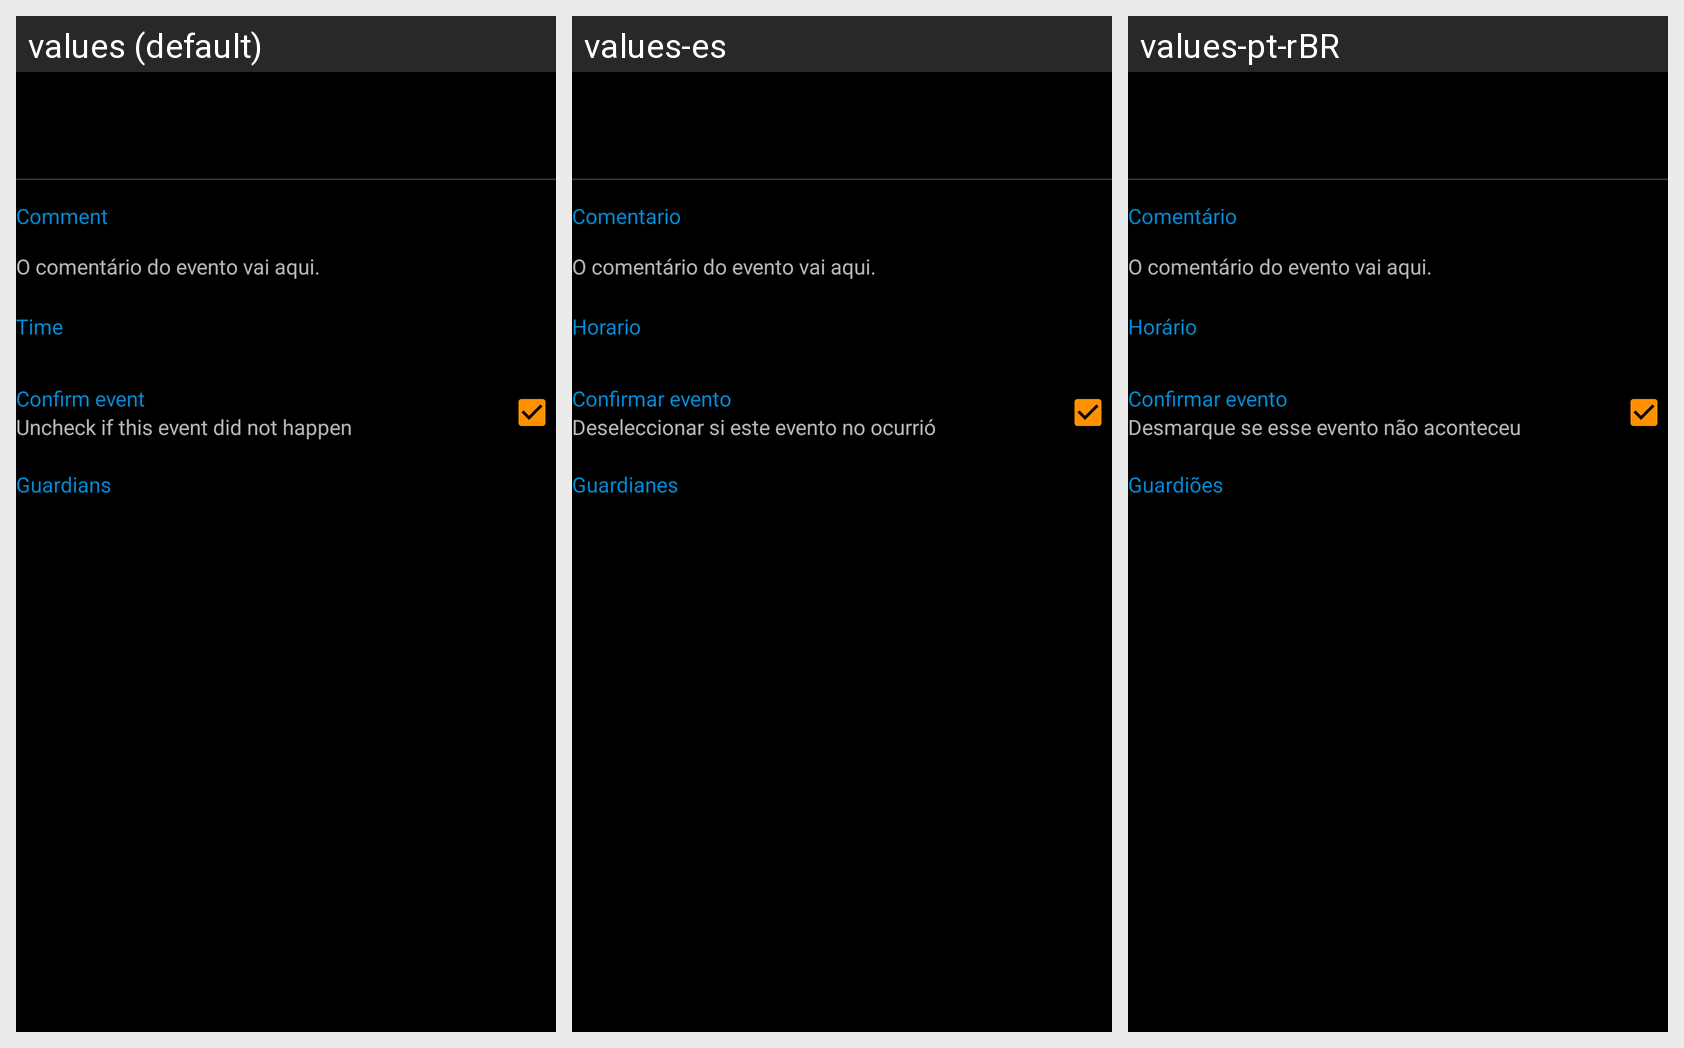

Locale-by-locale string values for the Android screen shown in this grid:
Android screen res/layout/validate_header_layout.xml rendered under 3 locales, left to right: values (default), values-es, values-pt-rBR. Device: Nexus 5 (rendered at 1080×1920; each locale shown at half size, 540×960, under a caption strip naming it); theme DestinyApp.
Strings drawn on this screen, with the default value and each locale's value (text and hints the layout hard-codes, and strings that could not be matched under every locale, appear in the picture but are not listed):

comment
  values: Comment
  values-es: Comentario
  values-pt-rBR: Comentário

time
  values: Time
  values-es: Horario
  values-pt-rBR: Horário

confirm_match
  values: Confirm event
  values-es: Confirmar evento
  values-pt-rBR: Confirmar evento

uncheck_match_not_happened
  values: Uncheck if this event did not happen
  values-es: Deseleccionar si este evento no ocurrió
  values-pt-rBR: Desmarque se esse evento não aconteceu

guardians
  values: Guardians
  values-es: Guardianes
  values-pt-rBR: Guardiões
